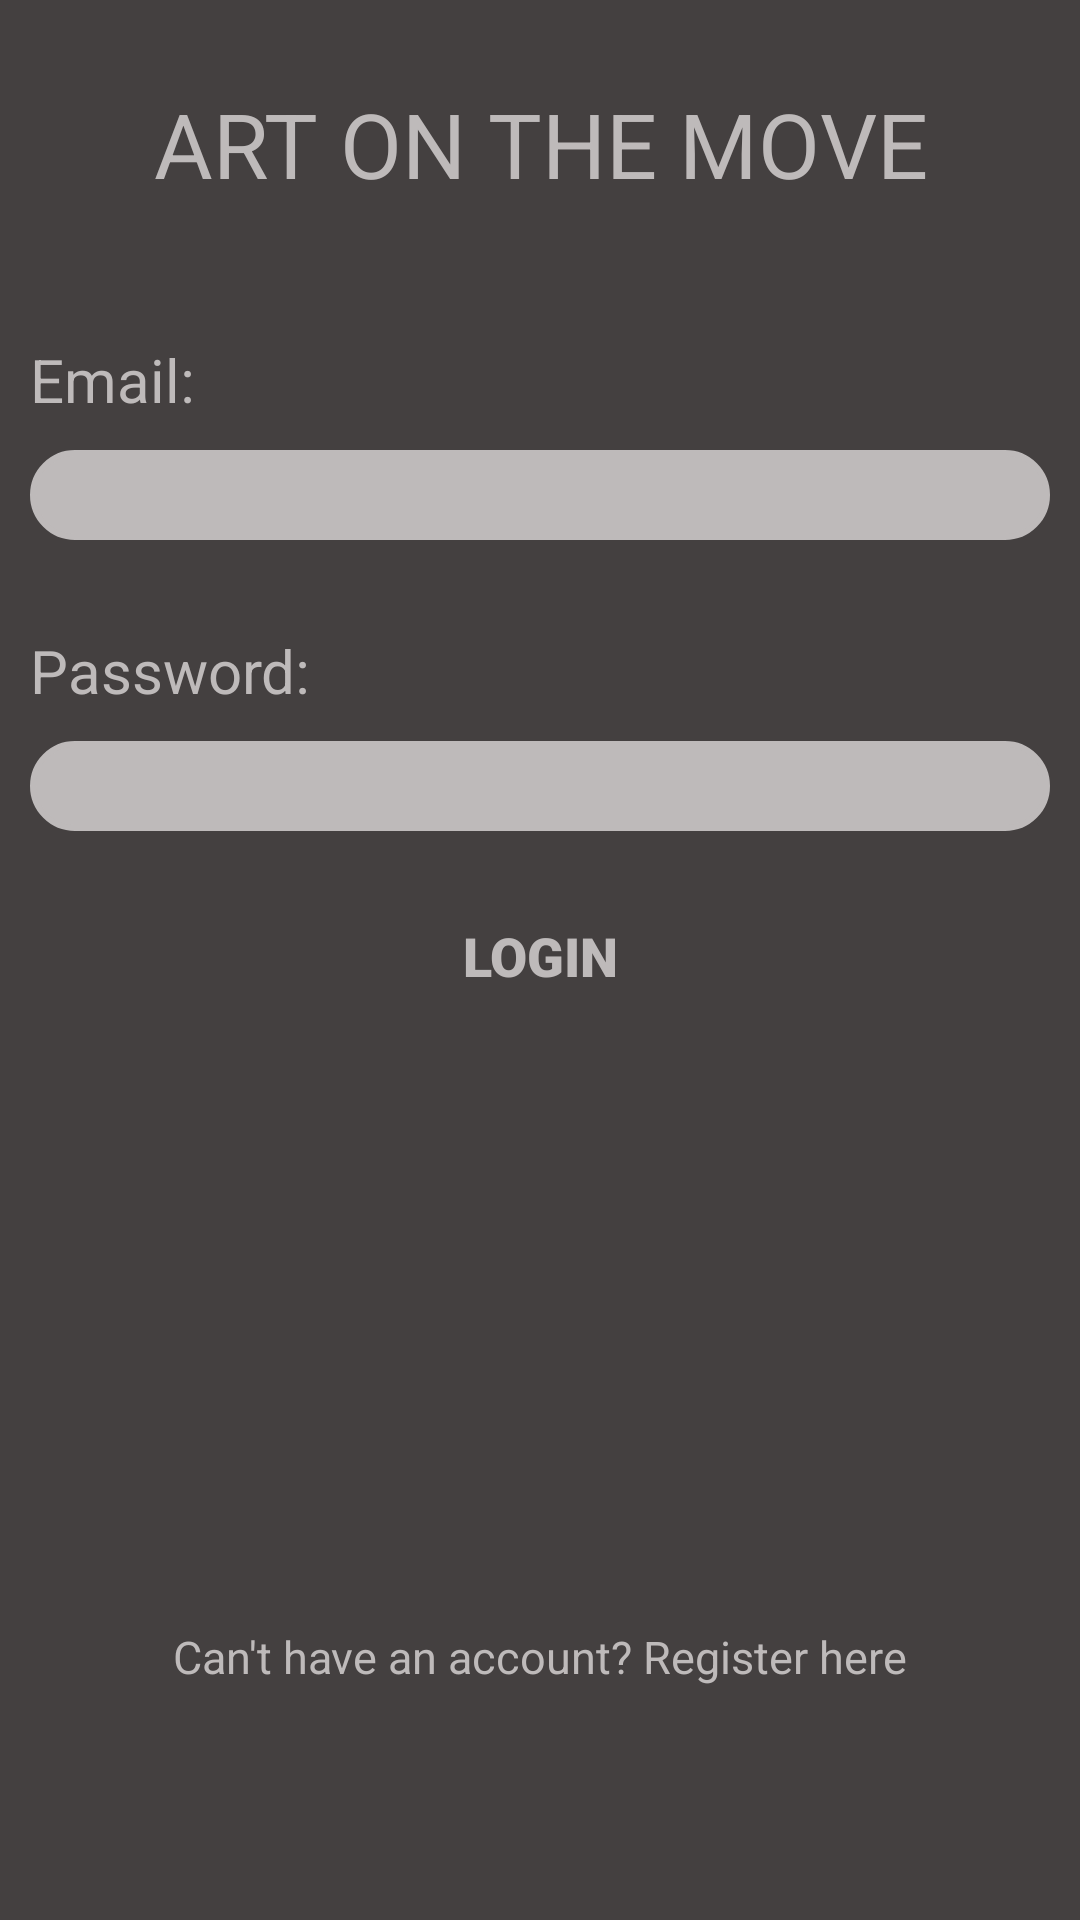

Produce the Android XML layout that renders to this screen, including the resource entries it uses.
<!-- AndroidManifest.xml: application theme Theme.Admin_login_screen -->
<!-- res/layout/activity_main.xml -->
<?xml version="1.0" encoding="utf-8"?>
<RelativeLayout xmlns:android="http://schemas.android.com/apk/res/android"
    xmlns:app="http://schemas.android.com/apk/res-auto"
    xmlns:tools="http://schemas.android.com/tools"
    android:layout_width="match_parent"
    android:layout_height="match_parent"
    tools:context=".MainActivity">

    <LinearLayout
        android:background="@color/bg_color"
        android:layout_width="match_parent"
        android:layout_height="match_parent"
        android:orientation="vertical"
        tools:ignore="MissingConstraints"
        tools:layout_editor_absoluteX="170dp"
        tools:layout_editor_absoluteY="74dp"
        android:gravity="center">

        <TextView
            android:layout_width="match_parent"
            android:layout_height="wrap_content"
            android:layout_gravity="center"
            android:gravity="center"
            android:layout_marginTop="-60dp"
            android:padding="10dp"
            android:textColor="@color/text_color"
            android:text="ART ON THE MOVE"
            android:textSize="30sp"
            />

        <TextView
            android:id="@+id/tv_login_email"
            android:layout_width="match_parent"
            android:layout_height="wrap_content"
            android:layout_gravity="center"
            android:layout_marginTop="25dp"
            android:gravity="left"
            android:padding="10dp"
            android:textColor="@color/text_color"
            android:text="Email:"
            android:textSize="20sp"
            />

        <EditText
            android:id="@+id/ed_login_email"
            android:layout_width="match_parent"
            android:layout_height="90px"
            android:layout_marginStart="10dp"
            android:layout_marginEnd="10dp"
            android:layout_marginBottom="20dp"
            android:inputType="textEmailAddress"
            android:background="@drawable/bg_edit"/>


        <TextView
            android:id="@+id/tv_login_pass"
            android:layout_width="match_parent"
            android:layout_height="wrap_content"
            android:layout_gravity="center"
            android:gravity="left"
            android:padding="10dp"
            android:textColor="@color/text_color"
            android:text="Password:"
            android:textSize="20sp"
            />


        
        <EditText
            android:id="@+id/ed_login_pass"
            android:layout_width="match_parent"
            android:layout_height="90px"
            android:layout_marginStart="10dp"
            android:layout_marginEnd="10dp"
            android:inputType="textPassword"
            android:background="@drawable/bg_edit"



            />

        <Button
            android:id="@+id/btn_login"
            android:layout_width="250dp"
            android:layout_height="60dp"
            android:layout_marginBottom="10dp"
            android:fontFamily="sans-serif-black"
            android:padding="10dp"
            android:text="Login"
            android:textColor="@color/text_color"
            android:textSize="18sp"
            android:background="@null"
            android:layout_marginTop="35px"/>


        <TextView
            android:id="@+id/tv_login_new_user"
            android:layout_width="wrap_content"
            android:layout_height="wrap_content"
            android:text="Can't have an account? Register here"
            android:clickable="true"
            android:layout_marginTop="550px"
            android:textSize="15dp"
            android:textColor="@color/text_color"
            tools:ignore="InvalidId" />


    </LinearLayout>

</RelativeLayout>
<!-- resources referenced by this layout -->
<resources>
  <color name="bg_color">#444040</color>
  <color name="text_color">#bebaba</color>
  <!-- drawable bg_edit (drawable) -->
  <?xml version="1.0" encoding="utf-8"?>
  <shape
      xmlns:android="http://schemas.android.com/apk/res/android"
      android:shape="rectangle" android:padding="10dp">
  
          <solid android:color="@color/text_color"/>
          <stroke android:width="2dp" android:color="@color/text_color" />
          <corners
              android:bottomRightRadius="15dp"
              android:bottomLeftRadius="15dp"
              android:topLeftRadius="15dp"
              android:topRightRadius="15dp" />
      </shape>
  <style name="Theme.Admin_login_screen" parent="Theme.MaterialComponents.DayNight.NoActionBar">
          
          <item name="colorPrimary">@color/lavender</item>
          <item name="colorPrimaryVariant">@color/lavender</item>
          <item name="colorOnPrimary">@color/white</item>
          
          <item name="colorSecondary">@color/teal_200</item>
          <item name="colorSecondaryVariant">@color/teal_700</item>
          <item name="colorOnSecondary">@color/black</item>
          
          <item name="android:statusBarColor">?attr/colorPrimaryVariant</item>
          
          <item name="android:windowAnimationStyle">@style/CustomActivityAnimation</item>
      </style>
  <color name="lavender">#8692f7</color>
  <color name="white">#FFFFFFFF</color>
  <color name="teal_200">#FF03DAC5</color>
  <color name="teal_700">#FF018786</color>
  <color name="black">#FF000000</color>
  <style name="CustomActivityAnimation" parent="@android:style/Animation.Activity">
          <item name="android:activityOpenEnterAnimation">@anim/slide_in_right</item>
          <item name="android:activityOpenExitAnimation">@anim/slide_out_left</item>
      </style>
</resources>
